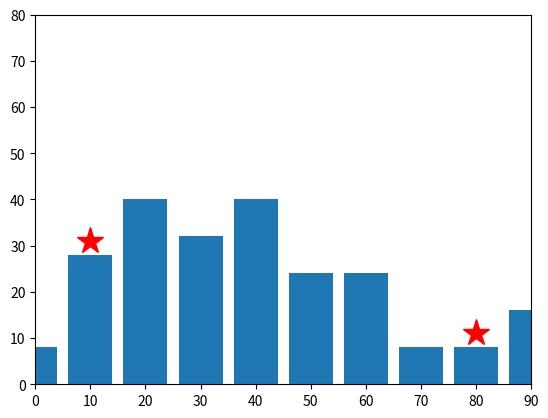

Python code for this plot: (Note: this script raises an exception after producing the figure.)
"""
Updated on Jan 25, 2024

@author: ranaweer
"""
import numpy as np
import matplotlib.pyplot as plt

# SETTING UP THE STAGE
maxNumFloors = 10
numBuildings = 10
floorHeight = 4 # m
buildingSeparation = 10 # m
stageX = np.arange(0, numBuildings*buildingSeparation, buildingSeparation)
stageY = floorHeight * (1 + np.trunc(np.random.random(stageX.shape) * maxNumFloors))


# PLACING 2 PLAYERS
# For now, place two players on the second and the second-last building
# TODO: place the players on random building indices where the
# player should be placed in the left (west) half of the stage and
# the second player should be in the right (east) half of the stage.
# Don't put the both players on the same building. 
index = [1, numBuildings-2]


# Now, plot the stage with the players. 
plt.bar(stageX, stageY, width=buildingSeparation*0.8)
plt.axis([0, max(stageX), 0, 2*maxNumFloors*floorHeight])
plt.plot(stageX[index], stageY[index]+3, '*r', markersize=20)
plt.show()
play = True
while play:

    # Player 1 throwing a banana
    player1X = stageX[index[0]]
    player1Y = stageY[index[0]]
    a = float(input("Enter the angle for the player facing east: "))
    v = float(input("Enter the velocity for the player facing east: "))
    
    # Convert the angle into radians. Calculate the trajectory of the
    # throw over a 5 second (tmax) period in steps of 0.1 seconds
    tmax = 10
    g = 9.81 # gravity
    aRadians = np.radians(a)
    t = np.arange(0, tmax, 0.1)
    x = v *  np.cos(aRadians) * t
    y= v * np.sin(aRadians) * t - 0.5 * g * t**2
    
    # shift the origin of the projectile to the 
    # first player's coordinates 
    x = x + player1X;
    y = y + player1Y;
    
    
    
    # Now, plot the stage, the two players and the projectile of the 
    # first player's throw. Note: we cannot just only plot the 
    # projectile because we closed the plot using plt.show()
    # previously; if we do so, the projectile will be drown on the plot
    # without the stage or the player.
    plt.bar(stageX, stageY, width=buildingSeparation*0.8)
    plt.axis([0, max(stageX), 0, 2*maxNumFloors*floorHeight])
    plt.plot(stageX[index], stageY[index]+3, '*r', markersize=20)
    plt.plot(x, y, 'r')
    plt.show()
    
    
    # Player 2 throwing a banana
    player2X = stageX[index[1]]
    player2Y = stageY[index[1]]
    a = float(input("Enter the angle for the player facing west: "))
    v = float(input("Enter the velocity for the player facing west: "))
    
    # We must subtract the angle from 180 degrees to get the angle
    # from the right-end side of the x-axis
    a = 180-a
    
    # Convert the angle into radians. Calculate the trajectory of the
    # throw over a time interval as same as previously
    aRadians = np.radians(a)
    x = v *  np.cos(aRadians) * t
    y= v * np.sin(aRadians) * t - 0.5 * g * t**2
    
    # shift the origin of the projectile to the 
    # second player's coordinates 
    x = x + player2X;
    y = y + player2Y;
    
    # Now, once again plot the stage, two players, and the 
    # new projectile all over again
    plt.bar(stageX, stageY, width=buildingSeparation*0.8)
    plt.axis([0, max(stageX), 0, 2*maxNumFloors*floorHeight])
    plt.plot(stageX[index], stageY[index]+3, '*r', markersize=20)
    plt.plot(x, y, 'r')
    plt.show()

print('Game Over')
